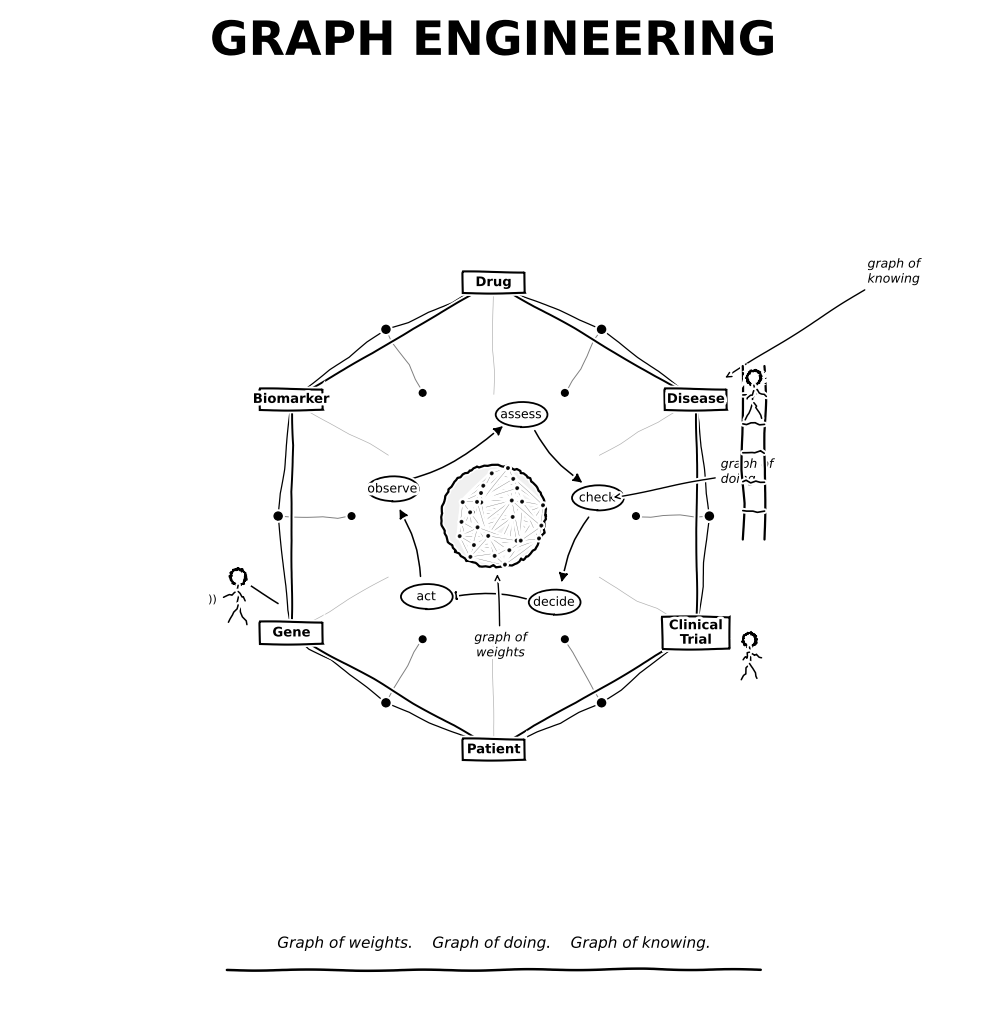

Write Python code to recreate this figure.
"""
Recreates graph_latest.jpg in the same hand-drawn sketch style,
replacing the outer "Graph of Knowing" nodes with biomedical entities
sourced from the BioMedical_KnowledgeGraph_ontology_MCP repo.

Biomedical outer nodes (6, matching original hexagonal count):
  Drug | Disease | Clinical Trial | Patient | Gene | Biomarker

Relationships driving the polygon edge triangulation
(from repo relationship CSVs):
  Drug      --[treats]--> Disease
  Disease   --[has outcome in]--> Clinical Trial
  Clinical  --[enrolls]--> Patient
  Patient   --[expressed by]--> Gene
  Gene      --[predicts via]--> Biomarker
  Biomarker --[targets]--> Drug   (closes the ring)
"""

import matplotlib
matplotlib.use("Agg")
import matplotlib.pyplot as plt
import matplotlib.patches as mpatches
from matplotlib.patches import FancyBboxPatch, Circle
import numpy as np
import math

# ── helpers ──────────────────────────────────────────────────────────────────
def P(cx, cy, r, deg):
    a = math.radians(deg)
    return cx + r * math.cos(a), cy + r * math.sin(a)

def jitter(scale=0.003):
    return (np.random.randn() * scale, np.random.randn() * scale)

def sketchy_line(ax, x0, y0, x1, y1, lw=1.2, color='black', alpha=1.0, zorder=5):
    """Slightly wobbly line to mimic hand-drawn strokes."""
    n = 6
    xs = np.linspace(x0, x1, n)
    ys = np.linspace(y0, y1, n)
    xs[1:-1] += np.random.randn(n - 2) * 0.003
    ys[1:-1] += np.random.randn(n - 2) * 0.003
    ax.plot(xs, ys, color=color, lw=lw, alpha=alpha, zorder=zorder,
            solid_capstyle='round')

def sketchy_circle(ax, cx, cy, r, lw=1.4, color='black', fc='white', zorder=5):
    theta = np.linspace(0, 2 * np.pi, 120)
    xs = cx + r * np.cos(theta) + np.random.randn(120) * 0.002
    ys = cy + r * np.sin(theta) + np.random.randn(120) * 0.002
    ax.fill(xs, ys, color=fc, zorder=zorder - 1)
    ax.plot(xs, ys, color=color, lw=lw, zorder=zorder)

def arrow(ax, x0, y0, x1, y1, lw=1.2, color='black', rad=0.08, zorder=7):
    dx, dy = x1 - x0, y1 - y0
    d = math.hypot(dx, dy)
    ox, oy = dx / d * 0.055, dy / d * 0.055
    ax.annotate('', xy=(x1 - ox, y1 - oy), xytext=(x0 + ox, y0 + oy),
                arrowprops=dict(arrowstyle='-|>', color=color, lw=lw,
                                connectionstyle=f'arc3,rad={rad}'), zorder=zorder)

# ── stick figure ─────────────────────────────────────────────────────────────
def stick_figure(ax, x, y, s=0.065, flip=False, zorder=12):
    d = -1 if flip else 1
    sketchy_circle(ax, x, y + s * 1.9, s * 0.38, lw=1.1, zorder=zorder)
    sketchy_line(ax, x, y + s*1.5, x, y + s*0.55, lw=1.1, zorder=zorder)
    sketchy_line(ax, x, y + s*1.2, x + d*s*0.7, y + s*0.9, lw=1.1, zorder=zorder)
    sketchy_line(ax, x, y + s*1.2, x - d*s*0.35, y + s*0.75, lw=1.1, zorder=zorder)
    sketchy_line(ax, x, y + s*0.55, x - d*s*0.45, y - s*0.4, lw=1.1, zorder=zorder)
    sketchy_line(ax, x, y + s*0.55, x + d*s*0.45, y - s*0.3, lw=1.1, zorder=zorder)

def ladder(ax, bx, by, height=0.55, width=0.07, zorder=11):
    sketchy_line(ax, bx, by, bx, by + height, lw=1.6, zorder=zorder)
    sketchy_line(ax, bx + width, by, bx + width, by + height, lw=1.6, zorder=zorder)
    n = int(height / 0.09)
    for i in range(1, n + 1):
        ry = by + i * height / (n + 1)
        sketchy_line(ax, bx, ry, bx + width, ry, lw=1.2, zorder=zorder)

# ── main drawing ──────────────────────────────────────────────────────────────
np.random.seed(42)

with plt.xkcd(scale=0.6, length=120, randomness=2):
    fig, ax = plt.subplots(figsize=(13, 13))
    fig.patch.set_facecolor('white')
    ax.set_facecolor('white')
    ax.set_xlim(-1.45, 1.45)
    ax.set_ylim(-1.48, 1.52)
    ax.set_aspect('equal')
    ax.axis('off')

    cx, cy = 0.0, 0.0

    # ── Title ────────────────────────────────────────────────────────────────
    ax.text(0, 1.42, 'GRAPH ENGINEERING', ha='center', va='center',
            fontsize=34, fontweight='bold', color='black',
            fontfamily='DejaVu Sans')

    # ── Graph of Weights — centre geodesic sphere ─────────────────────────────
    R_sp = 0.155
    sketchy_circle(ax, cx, cy, R_sp, lw=1.6, fc='#F0F0F0', zorder=6)

    # geodesic mesh inside sphere
    n_mesh = 28
    pts = []
    for i in range(n_mesh):
        ang = 2 * math.pi * i / n_mesh + np.random.randn() * 0.05
        rr = R_sp * (0.35 + 0.65 * np.random.random())
        pts.append((cx + rr * math.cos(ang), cy + rr * math.sin(ang)))
    for i, pi in enumerate(pts):
        for j, pj in enumerate(pts):
            if j <= i:
                continue
            d = math.hypot(pi[0] - pj[0], pi[1] - pj[1])
            if d < R_sp * 0.85:
                ax.plot([pi[0], pj[0]], [pi[1], pj[1]],
                        'k-', lw=0.25, alpha=0.55, zorder=5)
    for pt in pts:
        ax.plot(pt[0], pt[1], 'ko', markersize=1.6, zorder=6, alpha=0.8)

    # ── Graph of Doing — inner cycle ──────────────────────────────────────────
    R_do = 0.315
    DO = [('assess', 75), ('check', 10), ('decide', -55), ('act', -130), ('observe', 165)]
    do_pos = [(lbl, P(cx, cy, R_do, a)) for lbl, a in DO]

    for i in range(len(do_pos)):
        _, p0 = do_pos[i]
        _, p1 = do_pos[(i + 1) % len(do_pos)]
        arrow(ax, p0[0], p0[1], p1[0], p1[1], lw=1.1, rad=0.12)

    for lbl, pos in do_pos:
        e = mpatches.Ellipse(pos, 0.155, 0.075, color='white',
                             ec='black', lw=1.3, zorder=8)
        ax.add_patch(e)
        ax.text(pos[0], pos[1], lbl, ha='center', va='center',
                fontsize=9, color='black', zorder=9)

    # "graph of doing" annotation
    chk_pos = do_pos[1][1]  # 'check'
    ax.annotate('graph of\ndoing', xy=(chk_pos[0] + 0.04, chk_pos[1]),
                xytext=(0.68, 0.10),
                fontsize=9, color='black', style='italic',
                arrowprops=dict(arrowstyle='->', color='black', lw=1.0),
                zorder=10)

    # ── Graph of Knowing — biomedical outer ring ───────────────────────────────
    # 6 key entities from the BioMedical KG repo (foundation + clinical ontologies)
    R_K = 0.70
    BIO = [
        ('Drug',           90),
        ('Disease',        30),
        ('Clinical\nTrial', -30),
        ('Patient',        -90),
        ('Gene',          -150),
        ('Biomarker',      150),
    ]
    bio_pos = [(lbl, P(cx, cy, R_K, a)) for lbl, a in BIO]
    n_bio = len(bio_pos)

    # Main hexagon edges
    for i in range(n_bio):
        _, p0 = bio_pos[i]
        _, p1 = bio_pos[(i + 1) % n_bio]
        sketchy_line(ax, p0[0], p0[1], p1[0], p1[1], lw=1.4, zorder=5)

    # Triangulated sub-structure: midpoint junction dots + diagonals
    # (matches the triangular web in the original image)
    mid_pts = []
    for i in range(n_bio):
        _, p0 = bio_pos[i]
        _, p1 = bio_pos[(i + 1) % n_bio]
        mx, my = (p0[0] + p1[0]) / 2, (p0[1] + p1[1]) / 2
        # push midpoint slightly outward
        nm = math.hypot(mx, my)
        mx_out = mx + (mx / nm) * 0.04
        my_out = my + (my / nm) * 0.04
        mid_pts.append((mx_out, my_out))
        sketchy_line(ax, p0[0], p0[1], mx_out, my_out, lw=0.9, zorder=4)
        sketchy_line(ax, p1[0], p1[1], mx_out, my_out, lw=0.9, zorder=4)
        ax.plot(mx_out, my_out, 'ko', markersize=5.5, zorder=7)

    # Inner junction dots on main nodes (large)
    for _, pos in bio_pos:
        ax.plot(pos[0], pos[1], 'ko', markersize=7, zorder=8)

    # Spokes inward from each midpoint toward inner cycle
    for mx, my in mid_pts:
        nm = math.hypot(mx, my)
        tx = mx - (mx / nm) * 0.22
        ty = my - (my / nm) * 0.22
        sketchy_line(ax, mx, my, tx, ty, lw=0.7, alpha=0.5, zorder=4)
        ax.plot(tx, ty, 'ko', markersize=4.5, zorder=6)

    # Light spokes from main nodes to do-ring area (subtle)
    for _, pos in bio_pos:
        nm = math.hypot(pos[0], pos[1])
        tx = pos[0] - (pos[0] / nm) * (R_K - R_do - 0.05)
        ty = pos[1] - (pos[1] / nm) * (R_K - R_do - 0.05)
        sketchy_line(ax, pos[0], pos[1], tx, ty, lw=0.5, alpha=0.3, zorder=3)

    # Node label boxes
    for lbl, pos in bio_pos:
        has_nl = '\n' in lbl
        bw = 0.175 if not has_nl else 0.19
        bh = 0.052 if not has_nl else 0.082
        box = FancyBboxPatch((pos[0] - bw/2, pos[1] - bh/2), bw, bh,
                             boxstyle='square,pad=0.006',
                             facecolor='white', edgecolor='black',
                             lw=1.5, zorder=9)
        ax.add_patch(box)
        ax.text(pos[0], pos[1], lbl, ha='center', va='center',
                fontsize=9.5, fontweight='bold', color='black',
                zorder=10, linespacing=1.15)

    # "graph of knowing" annotation
    dis_pos = bio_pos[1][1]  # Disease node
    ax.annotate('graph of\nknowing', xy=(dis_pos[0] + 0.08, dis_pos[1] + 0.06),
                xytext=(1.12, 0.70),
                fontsize=9, color='black', style='italic',
                arrowprops=dict(arrowstyle='->', color='black', lw=1.0),
                zorder=10)

    # ── "graph of weights" upward arrow from sphere ───────────────────────────
    ax.annotate('graph of\nweights', xy=(cx + 0.01, cy - R_sp - 0.01),
                xytext=(cx + 0.02, cy - 0.42),
                ha='center', fontsize=9, color='black', style='italic',
                arrowprops=dict(arrowstyle='->', color='black', lw=1.0),
                zorder=10)

    # ── Stick figures ─────────────────────────────────────────────────────────
    # Left figure: pushing the Gene node (lower-left)
    gene_pos = bio_pos[4][1]  # Gene at -150°
    # position figure slightly to the left of Gene, leaning right
    fig_lx = gene_pos[0] - 0.16
    fig_ly = gene_pos[1] + 0.05
    stick_figure(ax, fig_lx, fig_ly, s=0.062, flip=True, zorder=12)
    # push-arm extended toward polygon
    ax.plot([fig_lx + 0.04, fig_lx + 0.12], [fig_ly + 0.09, fig_ly + 0.04],
            'k-', lw=1.1, zorder=12)
    # vibration ticks
    ax.text(fig_lx - 0.09, fig_ly + 0.04, '))', fontsize=8, color='black', zorder=13)

    # Right figure: climbing ladder near Disease node (upper-right)
    dis_xy = bio_pos[1][1]   # Disease ~30°
    lad_x = dis_xy[0] + 0.14
    lad_y = dis_xy[1] - 0.42
    ladder(ax, lad_x, lad_y, height=0.52, width=0.065, zorder=11)
    stick_figure(ax, lad_x + 0.033, lad_y + 0.38, s=0.055, zorder=12)

    # Bottom-right figure: near Clinical Trial node
    ct_pos = bio_pos[2][1]   # Clinical Trial ~ -30°
    stick_figure(ax, ct_pos[0] + 0.16, ct_pos[1] - 0.12, s=0.052, zorder=12)

    # ── Bottom tagline ─────────────────────────────────────────────────────────
    ax.text(0, -1.28,
            'Graph of weights.    Graph of doing.    Graph of knowing.',
            ha='center', va='center', fontsize=11, color='black',
            fontfamily='DejaVu Sans', style='italic')
    # underline
    sketchy_line(ax, -0.80, -1.36, 0.80, -1.36, lw=1.8, zorder=8)

    # ── Save ──────────────────────────────────────────────────────────────────
    out = r"C:\Users\Administrator\Durable_AIOperations\graph\graph_biomedical_final.jpg"
    plt.savefig(out, dpi=150, bbox_inches='tight', facecolor='white',
                format='jpg')
    plt.close()
    print("Saved:", out)
